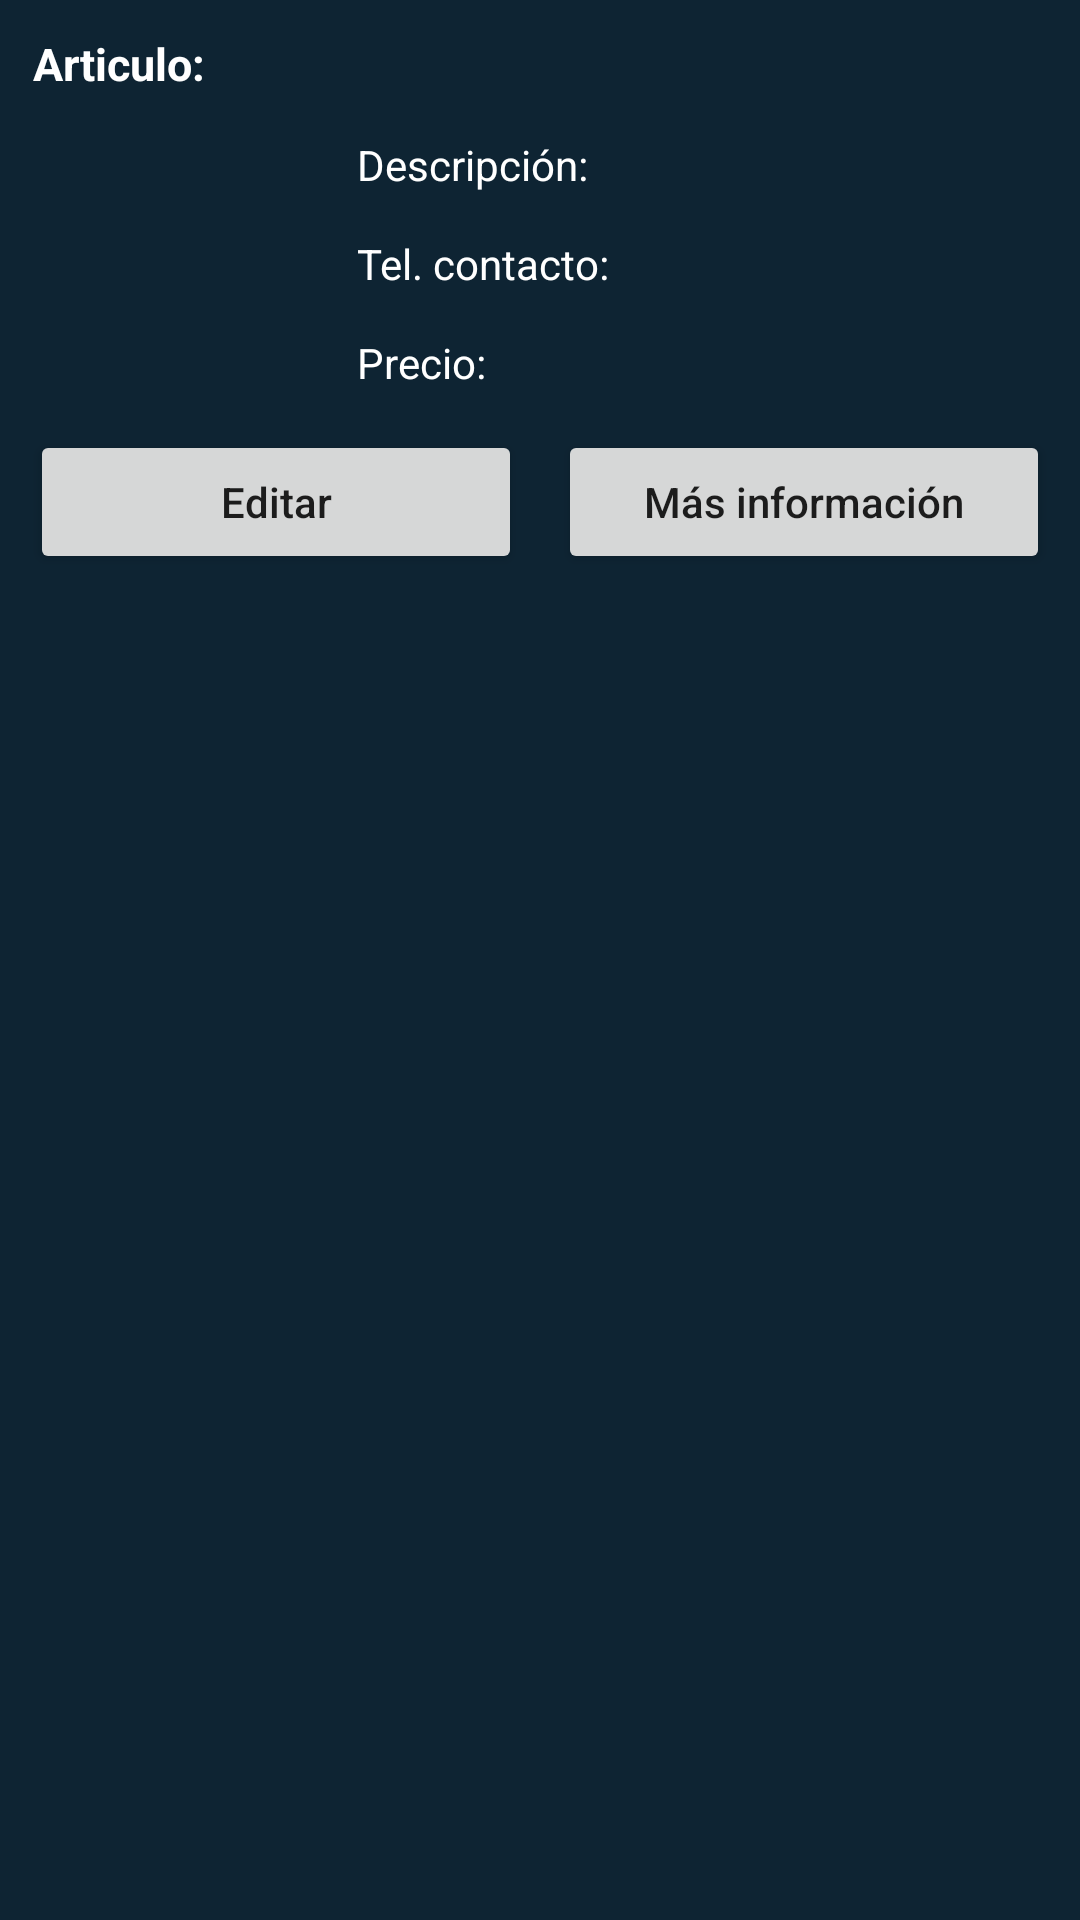

Reconstruct the res/layout file that produces this screen, plus the resources it refers to.
<!-- AndroidManifest.xml: application theme Theme.Trueque -->
<!-- res/layout/bottom_sheet_layout.xml -->
<?xml version="1.0" encoding="utf-8"?>
<RelativeLayout xmlns:android="http://schemas.android.com/apk/res/android"
    android:id="@+id/idRLBSheet"
    android:layout_width="match_parent"
    android:layout_height="wrap_content"
    android:background="@color/black_shade_1"
    android:padding="4dp">

    
    <TextView
        android:id="@+id/idTVCourseName"
        android:layout_width="match_parent"
        android:layout_height="wrap_content"
        android:layout_margin="3dp"
        android:padding="4dp"
        android:text="@string/product_name"
        android:textColor="@color/white"
        android:textSize="15sp"
        android:textStyle="bold" />

    

    <ImageView
        android:id="@+id/idIVCourse"
        android:layout_width="100dp"
        android:layout_height="100dp"
        android:layout_below="@id/idTVCourseName"
        android:layout_centerVertical="true"
        android:layout_margin="4dp"
        android:padding="4dp"
        android:src="@drawable/ic_launcher_background" />

    
    <TextView
        android:id="@+id/idTVCourseDesc"
        android:layout_width="match_parent"
        android:layout_height="wrap_content"
        android:layout_below="@id/idTVCourseName"
        android:layout_marginStart="4dp"
        android:layout_marginTop="4dp"
        android:layout_marginEnd="4dp"
        android:layout_marginBottom="4dp"
        android:layout_toEndOf="@id/idIVCourse"
        android:layout_toRightOf="@id/idIVCourse"
        android:padding="3dp"
        android:text="@string/product_description"
        android:textColor="@color/white" />

    
    <TextView
        android:id="@+id/idTVSuitedFor"
        android:layout_width="match_parent"
        android:layout_height="wrap_content"
        android:layout_below="@id/idTVCourseDesc"
        android:layout_marginStart="4dp"
        android:layout_marginTop="4dp"
        android:layout_marginEnd="4dp"
        android:layout_marginBottom="4dp"
        android:layout_toRightOf="@id/idIVCourse"
        android:padding="3dp"
        android:text="@string/product_owner"
        android:textColor="@color/white" />

    
    <TextView
        android:id="@+id/idTVCoursePrice"
        android:layout_width="match_parent"
        android:layout_height="wrap_content"
        android:layout_below="@id/idTVSuitedFor"
        android:layout_marginStart="4dp"
        android:layout_marginTop="4dp"
        android:layout_marginEnd="4dp"
        android:layout_marginBottom="4dp"
        android:layout_toRightOf="@id/idIVCourse"
        android:padding="3dp"
        android:text="@string/product_price"
        android:textColor="@color/white" />


    <LinearLayout
        android:layout_width="match_parent"
        android:layout_height="wrap_content"
        android:layout_below="@id/idTVCoursePrice"
        android:orientation="horizontal"
        android:weightSum="2">

        
        <Button
            android:id="@+id/idBtnEditCourse"
            android:layout_width="0dp"
            android:layout_height="wrap_content"
            android:layout_margin="6dp"
            android:layout_weight="1"
            android:text="@string/product_btn_edit"
            android:textAllCaps="false" />

        
        <Button
            android:id="@+id/idBtnVIewDetails"
            android:layout_width="0dp"
            android:layout_height="wrap_content"
            android:layout_margin="6dp"
            android:layout_weight="1"
            android:text="@string/product_btn_detail"
            android:textAllCaps="false" />


    </LinearLayout>


</RelativeLayout>
<!-- resources referenced by this layout -->
<resources>
  <color name="black_shade_1">#0e2433</color>
  <color name="white">#FFFFFFFF</color>
  <string name="product_btn_detail">Más información</string>
  <string name="product_btn_edit">Editar</string>
  <string name="product_description">Descripción: </string>
  <string name="product_name">Articulo: </string>
  <string name="product_owner">Tel. contacto: </string>
  <string name="product_price">Precio: </string>
  <style name="Theme.Trueque" parent="Theme.MaterialComponents.DayNight.DarkActionBar">
  
          
          <item name="colorPrimary">@color/purple_500</item>
          <item name="colorPrimaryVariant">@color/purple_700</item>
          <item name="colorOnPrimary">@color/white</item>
  
          
          <item name="colorSecondary">@color/secondaryDarkColor</item>
          <item name="colorSecondaryVariant">@color/teal_700</item>
          <item name="colorOnSecondary">@color/black</item>
          
          <item name="android:statusBarColor" tools:targetApi="l">?attr/colorPrimaryVariant</item>
  
          
      </style>
  <color name="purple_500">#296D98</color>
  <color name="purple_700">#296D98</color>
  <color name="secondaryDarkColor">#003c8f</color>
  <color name="teal_700">#FF018786</color>
  <color name="black">#FF000000</color>
</resources>
